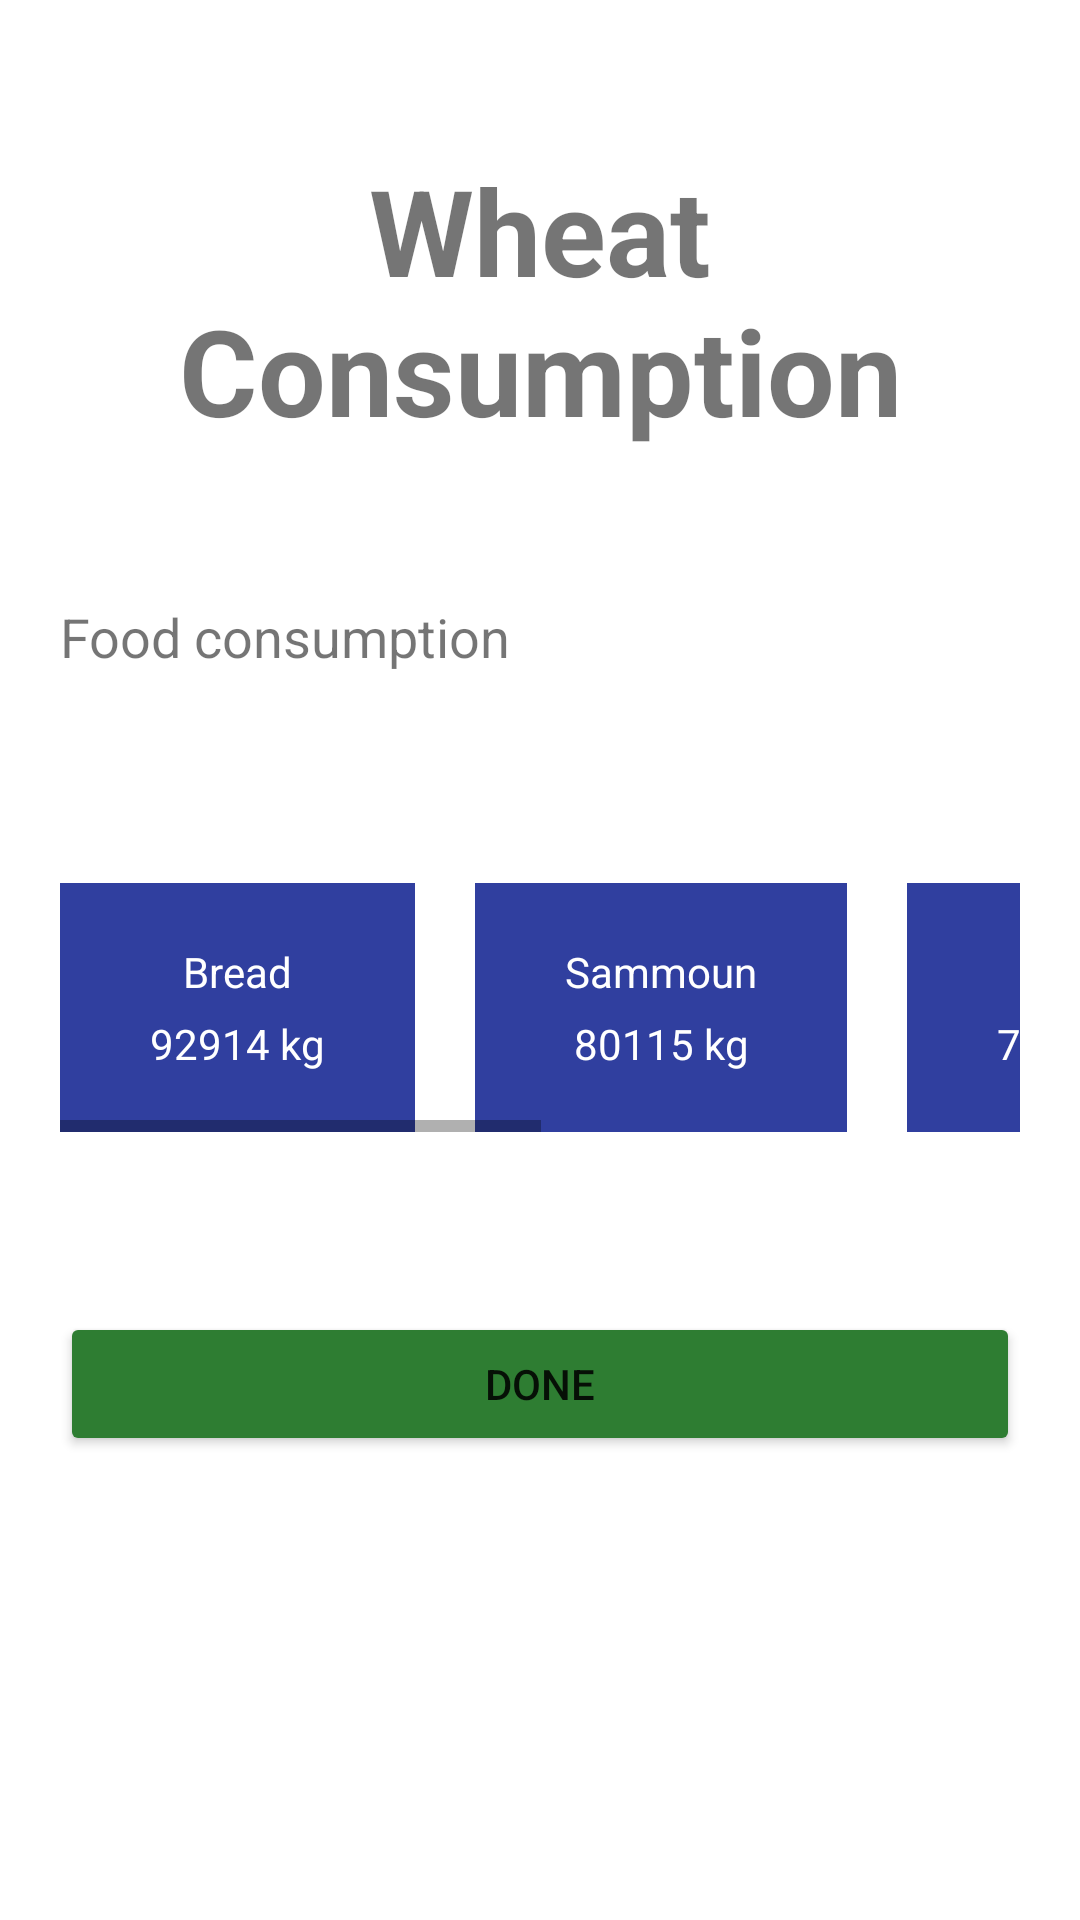

This screen was rendered from an Android layout file. Write that file and the resources it references.
<!-- AndroidManifest.xml: application theme Theme.FoodSecurityProject -->
<!-- res/layout/fragment_wheat_consumption.xml -->
<?xml version="1.0" encoding="utf-8"?>
<ScrollView xmlns:android="http://schemas.android.com/apk/res/android"
    xmlns:tools="http://schemas.android.com/tools"
    android:layout_width="match_parent"
    android:layout_height="wrap_content"
    tools:context=".WheatConsumption">

    <LinearLayout
        android:layout_width="match_parent"
        android:layout_height="wrap_content"
        android:orientation="vertical">

        <TextView
            android:layout_width="match_parent"
            android:layout_height="wrap_content"
            android:layout_marginHorizontal="20dp"
            android:layout_marginVertical="30dp"
            android:padding="20dp"
            android:text="Wheat Consumption"
            android:textAlignment="center"
            android:textSize="40sp"
            android:textStyle="bold" />

        <TextView
            android:layout_width="match_parent"
            android:layout_height="wrap_content"
            android:layout_marginHorizontal="20dp"
            android:layout_marginBottom="20dp"
            android:text="Food consumption"
            android:textSize="18sp" />

        <HorizontalScrollView
            android:layout_width="match_parent"
            android:layout_height="match_parent"
            android:paddingHorizontal="20dp"
            android:paddingVertical="50dp">

            <LinearLayout
                android:layout_width="wrap_content"
                android:layout_height="match_parent"
                android:orientation="horizontal">

                <LinearLayout
                    android:layout_width="match_parent"
                    android:layout_height="match_parent"
                    android:layout_marginRight="20dp"
                    android:background="#303F9F"
                    android:orientation="vertical"
                    android:paddingHorizontal="30dp"
                    android:paddingVertical="20dp">

                    <TextView
                        android:layout_width="match_parent"
                        android:layout_height="wrap_content"
                        android:layout_marginBottom="5dp"
                        android:text="Bread"
                        android:textAlignment="center"
                        android:textColor="@color/white" />

                    <TextView
                        android:layout_width="match_parent"
                        android:layout_height="wrap_content"
                        android:text="92914 kg"
                        android:textAlignment="center"
                        android:textColor="@color/white" />
                </LinearLayout>

                <LinearLayout
                    android:layout_width="match_parent"
                    android:layout_height="match_parent"
                    android:layout_marginRight="20dp"
                    android:background="#303F9F"
                    android:orientation="vertical"
                    android:paddingHorizontal="30dp"
                    android:paddingVertical="20dp">

                    <TextView
                        android:layout_width="match_parent"
                        android:layout_height="wrap_content"
                        android:layout_marginBottom="5dp"
                        android:text="Sammoun"
                        android:textAlignment="center"
                        android:textColor="@color/white" />

                    <TextView
                        android:layout_width="match_parent"
                        android:layout_height="wrap_content"
                        android:text="80115 kg"
                        android:textAlignment="center"
                        android:textColor="@color/white" />
                </LinearLayout>

                <LinearLayout
                    android:layout_width="match_parent"
                    android:layout_height="match_parent"
                    android:layout_marginRight="20dp"
                    android:background="#303F9F"
                    android:orientation="vertical"
                    android:paddingHorizontal="30dp"
                    android:paddingVertical="20dp">

                    <TextView
                        android:layout_width="match_parent"
                        android:layout_height="wrap_content"
                        android:layout_marginBottom="5dp"
                        android:text="Burger"
                        android:textAlignment="center"
                        android:textColor="@color/white" />

                    <TextView
                        android:layout_width="match_parent"
                        android:layout_height="wrap_content"
                        android:text="78807 kg"
                        android:textAlignment="center"
                        android:textColor="@color/white" />
                </LinearLayout>

                <LinearLayout
                    android:layout_width="match_parent"
                    android:layout_height="match_parent"
                    android:layout_marginRight="20dp"
                    android:background="#303F9F"
                    android:orientation="vertical"
                    android:paddingHorizontal="30dp"
                    android:paddingVertical="20dp">

                    <TextView
                        android:layout_width="match_parent"
                        android:layout_height="wrap_content"
                        android:layout_marginBottom="5dp"
                        android:text="Pasta"
                        android:textAlignment="center"
                        android:textColor="@color/white" />

                    <TextView
                        android:layout_width="match_parent"
                        android:layout_height="wrap_content"
                        android:text="65620 kg"
                        android:textAlignment="center"
                        android:textColor="@color/white" />
                </LinearLayout>

                <LinearLayout
                    android:layout_width="match_parent"
                    android:layout_height="match_parent"
                    android:layout_marginRight="20dp"
                    android:background="#303F9F"
                    android:orientation="vertical"
                    android:paddingHorizontal="30dp"
                    android:paddingVertical="20dp">

                    <TextView
                        android:layout_width="match_parent"
                        android:layout_height="wrap_content"
                        android:layout_marginBottom="5dp"
                        android:text="Spaghetti"
                        android:textAlignment="center"
                        android:textColor="@color/white" />

                    <TextView
                        android:layout_width="match_parent"
                        android:layout_height="wrap_content"
                        android:text="31473 kg"
                        android:textAlignment="center"
                        android:textColor="@color/white" />
                </LinearLayout>


            </LinearLayout>


        </HorizontalScrollView>

        <Button
            android:id="@+id/done_button"
            android:layout_width="match_parent"
            android:layout_height="wrap_content"
            android:layout_marginHorizontal="20dp"
            android:layout_marginTop="10dp"
            android:layout_marginBottom="40dp"
            android:backgroundTint="#2E7D32"
            android:text="Done" />

    </LinearLayout>

</ScrollView>
<!-- resources referenced by this layout -->
<resources>
  <style name="Theme.FoodSecurityProject" parent="Theme.MaterialComponents.DayNight.DarkActionBar">
          
          <item name="colorPrimary">@color/purple_500</item>
          <item name="colorPrimaryVariant">@color/purple_700</item>
          <item name="colorOnPrimary">@color/white</item>
          
          <item name="colorSecondary">@color/teal_200</item>
          <item name="colorSecondaryVariant">@color/teal_700</item>
          <item name="colorOnSecondary">@color/black</item>
          
          <item name="android:statusBarColor" tools:targetApi="l">?attr/colorPrimaryVariant</item>
          
      </style>
  <!-- not gathered from this repository: default colours our renderer supplied (Android Studio template values) -->
  <color name="purple_500">#FF6200EE</color>
  <color name="purple_700">#FF3700B3</color>
  <color name="teal_200">#FF03DAC5</color>
  <color name="teal_700">#FF018786</color>
  <color name="black">#FF000000</color>
  <color name="white">#FFFFFFFF</color>
</resources>
